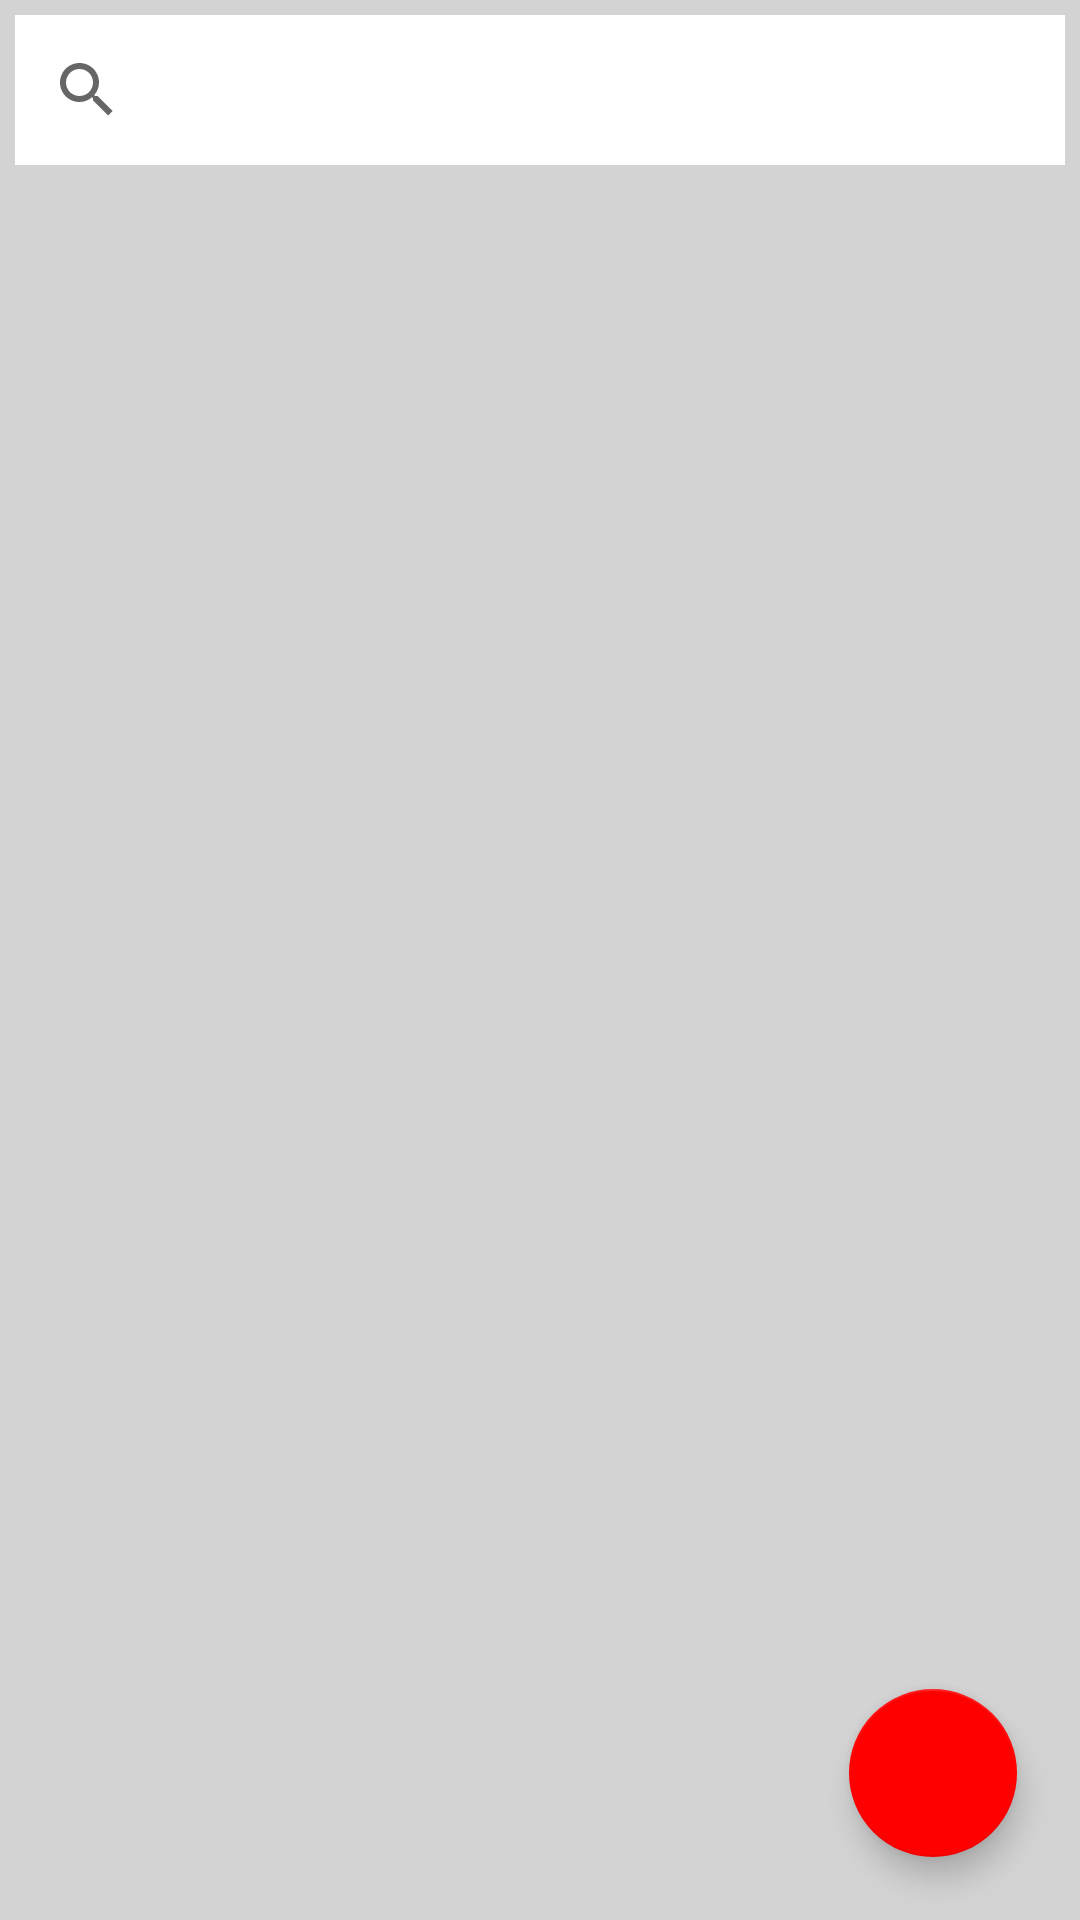

Write the Android layout XML for this screen, with the resource values it uses.
<!-- AndroidManifest.xml: application theme AppTheme -->
<!-- res/layout/activity_main_test.xml -->
<?xml version="1.0" encoding="utf-8"?>
<LinearLayout
    xmlns:android="http://schemas.android.com/apk/res/android"
    xmlns:tools="http://schemas.android.com/tools"
    xmlns:app="http://schemas.android.com/apk/res-auto"
    android:layout_width="match_parent"
    android:layout_height="match_parent"
    android:background="#d3d3d3"
    android:orientation="vertical"
    android:padding="5dp"
    android:id="@+id/root"
    tools:context=".MainActivity">
    <SearchView
        android:layout_width="match_parent"
        android:focusable="true"
        android:layout_height="50dp"
        android:queryHint="Search Product Here"
        android:id="@+id/searchView"
        android:background="#ffffff"
        android:actionViewClass="android.support.v7.widget.SearchView">
    </SearchView>

    <android.support.design.widget.CoordinatorLayout
        android:layout_width="match_parent"
        android:layout_height="match_parent"
        >
        <LinearLayout
            android:layout_width="match_parent"
            android:layout_height="match_parent"
            android:orientation="vertical"
            android:id="@+id/fbRoot">
        </LinearLayout>
        <android.support.design.widget.FloatingActionButton
            android:layout_width="wrap_content"
            android:layout_height="wrap_content"
            android:id="@+id/fab"
            android:layout_margin="16dp"
            android:clickable="true"
            android:src="@drawable/cart"
            app:layout_anchor="@id/fbRoot"
            app:layout_anchorGravity="bottom|right|end"
            app:backgroundTint="#FF0000"
            app:rippleColor="#FFF"
            />
        <LinearLayout
            android:layout_width="match_parent"
            android:layout_height="match_parent"
            android:padding="5dp"
            android:id="@+id/viewOne">
            
            <android.support.v7.widget.RecyclerView
                android:id="@+id/cv"
                android:layout_width="match_parent"
                android:layout_height="wrap_content"
                />
        </LinearLayout>



    </android.support.design.widget.CoordinatorLayout>
</LinearLayout>
<!-- resources referenced by this layout -->
<resources>
  <style name="AppTheme" parent="Theme.AppCompat.Light.DarkActionBar">
          
  
          <item name="colorPrimary">@color/colorPrimary</item>
          <item name="colorPrimaryDark">@color/colorPrimaryDark</item>
          <item name="colorAccent">@color/colorAccent</item>
      </style>
  <!-- not gathered from this repository: default colours our renderer supplied (Android Studio template values) -->
  <color name="colorPrimary">#FF6200EE</color>
  <color name="colorPrimaryDark">#FF3700B3</color>
  <color name="colorAccent">#FF03DAC5</color>
</resources>
